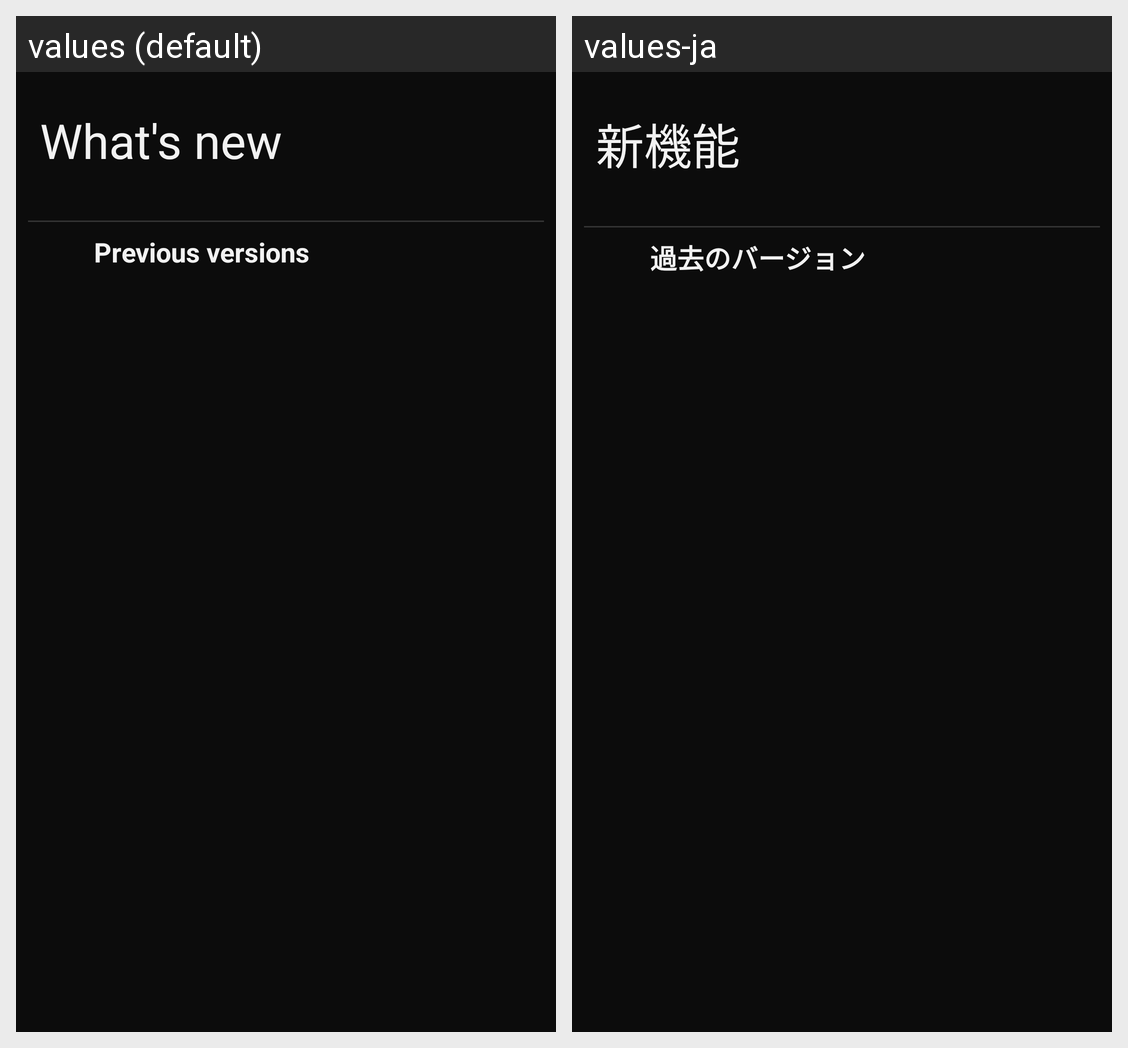

Translations of the strings shown on this Android screen, per locale in the grid:
Android screen res/layout/activity_whats_new.xml rendered under 2 locales, left to right: values (default), values-ja. Device: Nexus 5 (rendered at 1080×1920; each locale shown at half size, 540×960, under a caption strip naming it); theme Theme.Somnificus.
Strings drawn on this screen, with the default value and each locale's value (text and hints the layout hard-codes, and strings that could not be matched under every locale, appear in the picture but are not listed):

activity_whats_new__title
  values: What's new
  values-ja: 新機能

activity_whats_new__pre_versions
  values: Previous versions
  values-ja: 過去のバージョン
